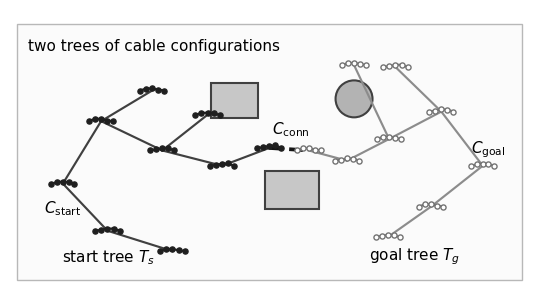

The matplotlib source for this figure: (Note: this script raises an exception after producing the figure.)
from pathlib import Path

import matplotlib.pyplot as plt
import numpy as np
from matplotlib.patches import Circle, FancyArrowPatch, Rectangle


FIGSIZE = (6.7, 3.8)
LW = 1.55
MS = 3.7
FONT = 11


def configure(ax):
    ax.set_aspect("equal")
    ax.axis("off")
    ax.set_xlim(-0.05, 8.10)
    ax.set_ylim(0.05, 4.45)


def edge(ax, p, q, color="0.45", lw=1.55, ls="-"):
    ax.plot([p[0], q[0]], [p[1], q[1]], color=color, lw=lw, ls=ls, zorder=1)


def arrow(ax, p, q, text=None, text_xy=None, color="0.18", lw=0.9, ms=8, ls="-"):
    ax.add_patch(
        FancyArrowPatch(
            p,
            q,
            arrowstyle="-|>",
            mutation_scale=ms,
            lw=lw,
            linestyle=ls,
            color=color,
            shrinkA=2,
            shrinkB=2,
            zorder=3,
        )
    )
    if text is not None:
        xy = text_xy if text_xy is not None else (0.5 * (p[0] + q[0]), 0.5 * (p[1] + q[1]))
        ax.text(xy[0], xy[1], text, ha="center", va="center")


def cable_icon(ax, center, scale=0.18, color="0.15", filled=True, bend=0.0, label=None, label_xy=None):
    x = np.linspace(-1.0, 1.0, 5)
    y = 0.18 * np.sin(np.linspace(0.0, np.pi, 5)) + bend * np.sin(np.linspace(0.0, 2.0 * np.pi, 5))
    pts = np.column_stack((x, y)) * scale + np.asarray(center)
    marker_face = color if filled else "white"
    ax.plot(
        pts[:, 0],
        pts[:, 1],
        color=color,
        lw=LW,
        marker="o",
        ms=MS,
        mfc=marker_face,
        mec=color,
        zorder=4,
    )
    if label is not None:
        xy = label_xy if label_xy is not None else (center[0], center[1] - 0.34)
        ax.text(xy[0], xy[1], label, ha="center", va="top")


def main():
    plt.rcParams.update(
        {
            "font.size": FONT,
            "font.family": "DejaVu Sans",
            "pdf.fonttype": 42,
            "ps.fonttype": 42,
        }
    )

    fig, ax = plt.subplots(figsize=FIGSIZE)
    configure(ax)

    ax.add_patch(Rectangle((0.06, 0.20), 7.92, 4.02, facecolor="0.985", edgecolor="0.72", lw=1.0))
    ax.text(0.24, 4.00, r"two trees of cable configurations", ha="left", va="top")
    for xy, wh in [((3.10, 2.75), (0.75, 0.55)), ((3.95, 1.32), (0.85, 0.60))]:
        ax.add_patch(Rectangle(xy, wh[0], wh[1], facecolor="0.78", edgecolor="0.25", lw=1.5))
    ax.add_patch(Circle((5.35, 3.05), 0.29, facecolor="0.70", edgecolor="0.25", lw=1.5))

    start = (0.78, 1.72)
    cnew = (4.02, 2.28)
    goal = (7.37, 2.00)
    cconn = (4.64, 2.24)
    start_tree = {
        "root": start,
        "s1": (1.38, 2.70),
        "s2": (1.48, 0.98),
        "s3": (2.18, 3.18),
        "s4": (2.34, 2.24),
        "s5": (2.50, 0.66),
        "s6": (3.05, 2.80),
        "s7": (3.28, 2.00),
        "new": cnew,
    }
    goal_tree = {
        "root": goal,
        "g1": (6.72, 2.85),
        "g2": (6.56, 1.36),
        "g3": (6.00, 3.55),
        "g4": (5.90, 2.42),
        "g5": (5.88, 0.88),
        "g6": (5.35, 3.58),
        "g7": (5.24, 2.08),
        "conn": cconn,
    }
    start_edges = [
        ("root", "s1"),
        ("root", "s2"),
        ("s1", "s3"),
        ("s1", "s4"),
        ("s2", "s5"),
        ("s4", "s6"),
        ("s4", "s7"),
        ("s7", "new"),
    ]
    goal_edges = [
        ("root", "g1"),
        ("root", "g2"),
        ("g1", "g3"),
        ("g1", "g4"),
        ("g2", "g5"),
        ("g4", "g6"),
        ("g4", "g7"),
        ("g7", "conn"),
    ]

    for parent, child in start_edges:
        edge(ax, start_tree[parent], start_tree[child], color="0.25")
    for parent, child in goal_edges:
        edge(ax, goal_tree[parent], goal_tree[child], color="0.55")
    edge(ax, cnew, cconn, color="0.08", lw=2.7, ls="--")

    cable_icon(ax, start, color="0.12", filled=True, bend=0.00, label=r"$C_{\mathrm{start}}$", label_xy=(0.78, 1.48))
    for c, b in [
        (start_tree["s1"], 0.08),
        (start_tree["s2"], -0.05),
        (start_tree["s3"], 0.04),
        (start_tree["s4"], -0.04),
        (start_tree["s5"], 0.06),
        (start_tree["s6"], 0.02),
        (start_tree["s7"], -0.06),
        (cnew, -0.08),
    ]:
        cable_icon(ax, c, scale=0.19, color="0.12", filled=True, bend=b)
    cable_icon(ax, goal, color="0.45", filled=False, bend=0.00, label=r"$C_{\mathrm{goal}}$", label_xy=(7.46, 2.42))
    for c, b in [
        (goal_tree["g1"], -0.04),
        (goal_tree["g2"], 0.06),
        (goal_tree["g3"], -0.06),
        (goal_tree["g4"], 0.05),
        (goal_tree["g5"], -0.02),
        (goal_tree["g6"], 0.04),
        (goal_tree["g7"], -0.05),
        (cconn, 0.05),
    ]:
        cable_icon(ax, c, scale=0.19, color="0.45", filled=False, bend=b)

    ax.text(1.50, 0.42, r"start tree $T_s$", ha="center", va="bottom")
    ax.text(6.30, 0.42, r"goal tree $T_g$", ha="center", va="bottom")
    ax.text(4.36, 2.42, r"$C_{\mathrm{conn}}$", ha="center", va="bottom")

    out = Path(__file__).resolve().parents[1] / "bidirectional_search_trees.pdf"
    fig.savefig(out, bbox_inches="tight", pad_inches=0.04)
    plt.close(fig)


if __name__ == "__main__":
    main()
